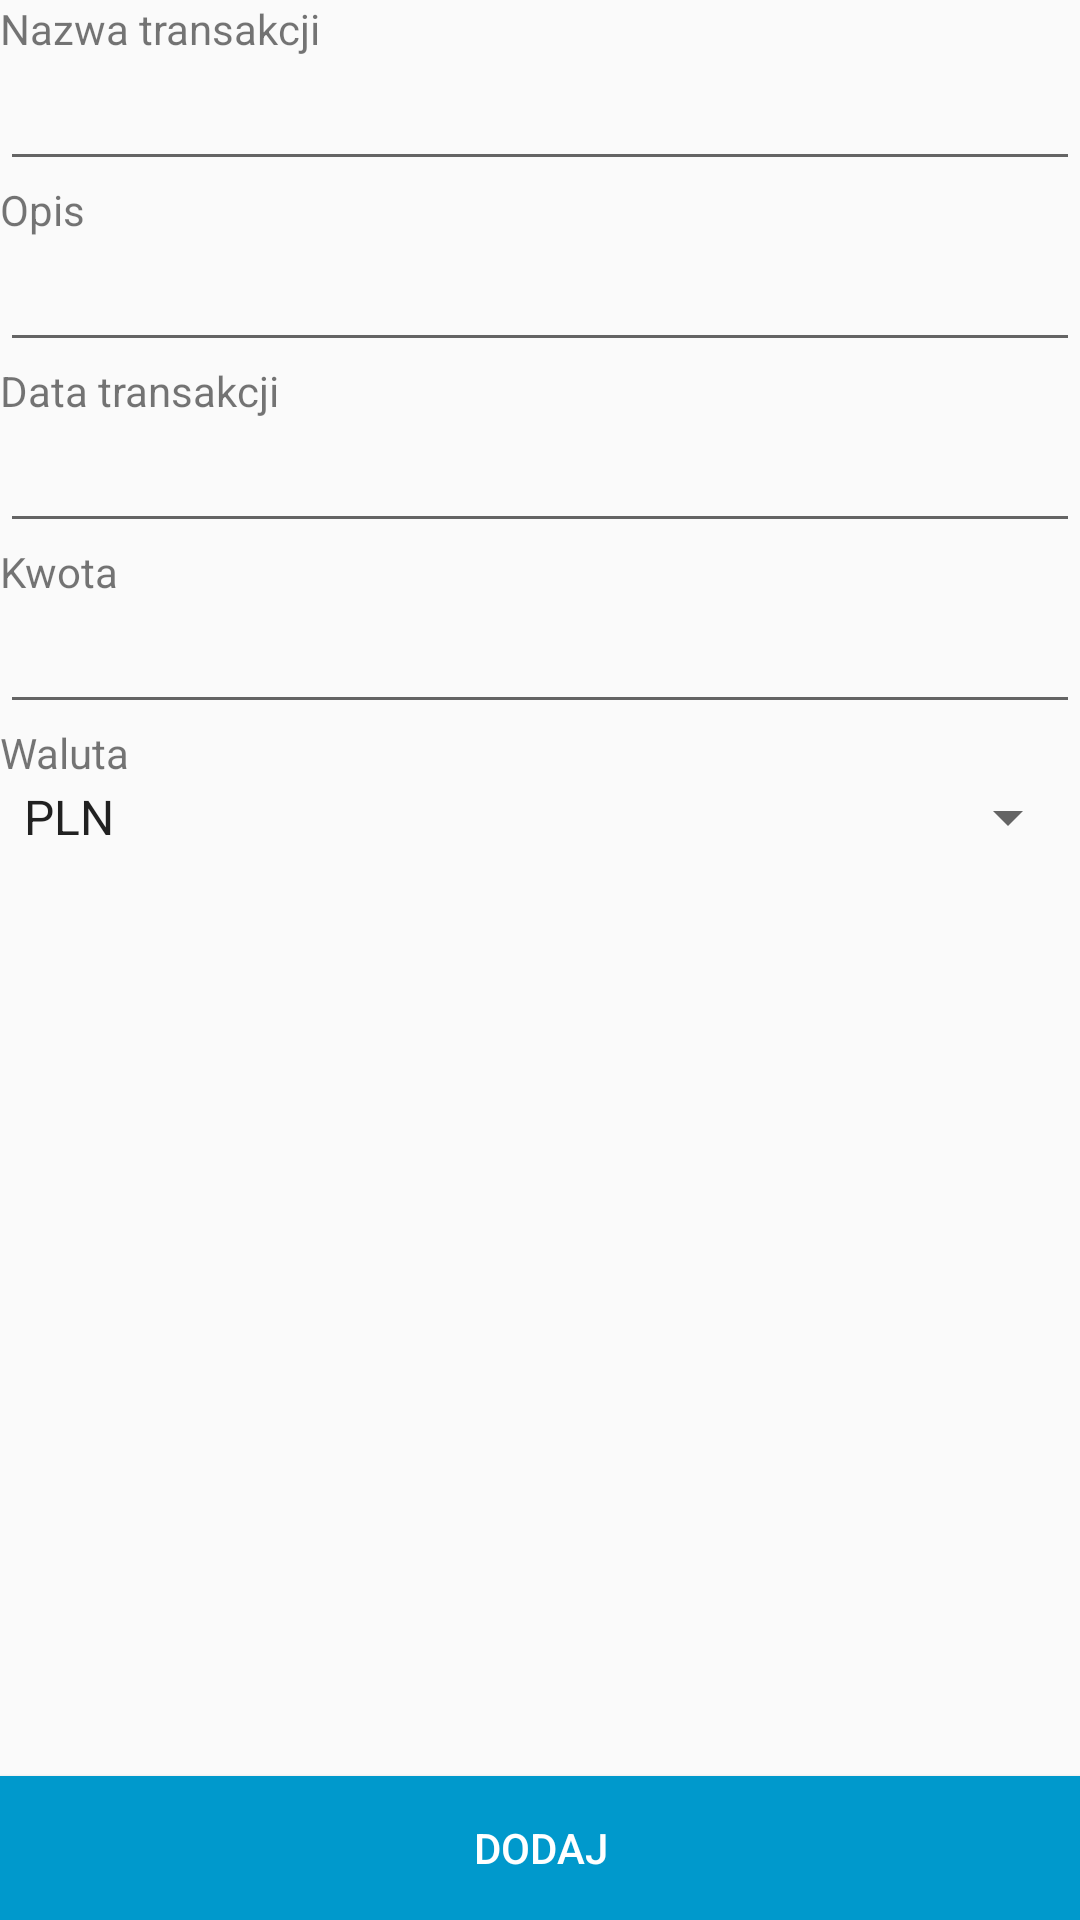

Android layout source for this screen:
<!-- AndroidManifest.xml: application theme AppTheme -->
<!-- res/layout/fragment_add_transaction.xml -->
<ScrollView xmlns:android="http://schemas.android.com/apk/res/android"
    android:layout_width="match_parent"
    android:layout_height="match_parent"
    android:fillViewport="true">

<RelativeLayout xmlns:android="http://schemas.android.com/apk/res/android"
    xmlns:tools="http://schemas.android.com/tools"
    android:layout_width="match_parent"
    android:layout_height="match_parent"
    tools:context="projekt.budgetdroid.AddTransactionFragment">

    

    <Button
        android:text="@string/add_button_text"
        android:layout_width="match_parent"
        android:layout_height="wrap_content"
        android:id="@+id/AddButton"
        android:layout_alignParentBottom="true"
        android:layout_alignParentStart="true"
        tools:text="@string/add_button_text"
        android:textColor="@android:color/white"
        android:background="@android:color/holo_blue_dark" />

    <EditText
        android:layout_width="match_parent"
        android:layout_height="wrap_content"
        android:inputType="textPersonName"
        android:ems="10"
        android:id="@+id/transName_EditText"
        android:layout_below="@+id/textView3"
        android:layout_alignParentStart="true" />

    <TextView
        android:text="@string/description"
        android:layout_width="match_parent"
        android:layout_height="wrap_content"
        android:id="@+id/textView4"
        tools:text="@string/description"
        android:layout_below="@+id/transName_EditText"
        android:layout_alignParentStart="true" />

    <EditText
        android:layout_width="match_parent"
        android:layout_height="wrap_content"
        android:inputType="textMultiLine"
        android:ems="10"
        android:layout_below="@+id/textView4"
        android:layout_alignParentStart="true"
        android:id="@+id/description_EditText"
        android:layout_alignParentEnd="true" />

    <TextView
        android:text="@string/transactionDate"
        android:layout_width="match_parent"
        android:layout_height="wrap_content"
        android:layout_below="@+id/description_EditText"
        android:layout_alignParentStart="true"
        android:id="@+id/textView5"
        tools:text="@string/transactionDate" />

    <EditText
        android:layout_width="match_parent"
        android:layout_height="wrap_content"
        android:editable="false"
        android:ems="10"
        android:id="@+id/dateEditText"
        android:layout_below="@+id/textView5"
        android:layout_alignParentStart="true" />

    <TextView
        android:text="@string/trans_vaule"
        android:layout_width="match_parent"
        android:layout_height="wrap_content"
        android:layout_below="@+id/dateEditText"
        android:layout_alignParentStart="true"
        android:id="@+id/textView6"
        tools:text="@string/trans_vaule" />

    <EditText
        android:layout_width="wrap_content"
        android:layout_height="wrap_content"
        android:inputType="numberSigned|numberDecimal"
        android:ems="10"
        android:layout_below="@+id/textView6"
        android:layout_alignParentStart="true"
        android:id="@+id/transValue_TextEdit"
        android:layout_alignParentEnd="true" />

    <TextView
        android:text="@string/currency"
        android:layout_width="match_parent"
        android:layout_height="wrap_content"
        android:layout_below="@+id/transValue_TextEdit"
        android:layout_alignParentStart="true"
        android:id="@+id/textView7"
        tools:text="@string/currency" />

    <Spinner
        android:layout_width="match_parent"
        android:layout_height="wrap_content"
        android:layout_below="@+id/textView7"
        android:entries="@array/currency_array"
        android:prompt="@string/currency_prompt"
        android:layout_alignParentStart="true"
        android:id="@+id/currency_spinner" />

    <TextView
        android:text="@string/trans_name_Text_View"
        android:layout_width="match_parent"
        android:layout_height="wrap_content"
        android:id="@+id/textView3"
        tools:text="@string/trans_name_Text_View"
        android:layout_alignParentTop="true"
        android:layout_alignParentStart="true" />

</RelativeLayout>
</ScrollView>
<!-- resources referenced by this layout -->
<resources>
  <string-array name="currency_array">
          <item>PLN</item>
          <item>EUR</item>
          <item>USD</item>
      </string-array>
  <string name="add_button_text">Dodaj</string>
  <string name="currency">Waluta</string>
  <string name="currency_prompt">Wybierz domyślną walutę</string>
  <string name="description">Opis</string>
  <string name="trans_name_Text_View">Nazwa transakcji</string>
  <string name="trans_vaule">Kwota</string>
  <string name="transactionDate">Data transakcji</string>
  <style name="AppTheme" parent="Theme.AppCompat.Light.DarkActionBar">
          
          <item name="colorPrimary">@android:color/holo_blue_light</item>
          <item name="colorPrimaryDark">@android:color/holo_blue_dark</item>
          <item name="colorAccent">@color/colorAccent</item>
      </style>
  <!-- not gathered from this repository: default colours our renderer supplied (Android Studio template values) -->
  <color name="colorAccent">#FF03DAC5</color>
</resources>
